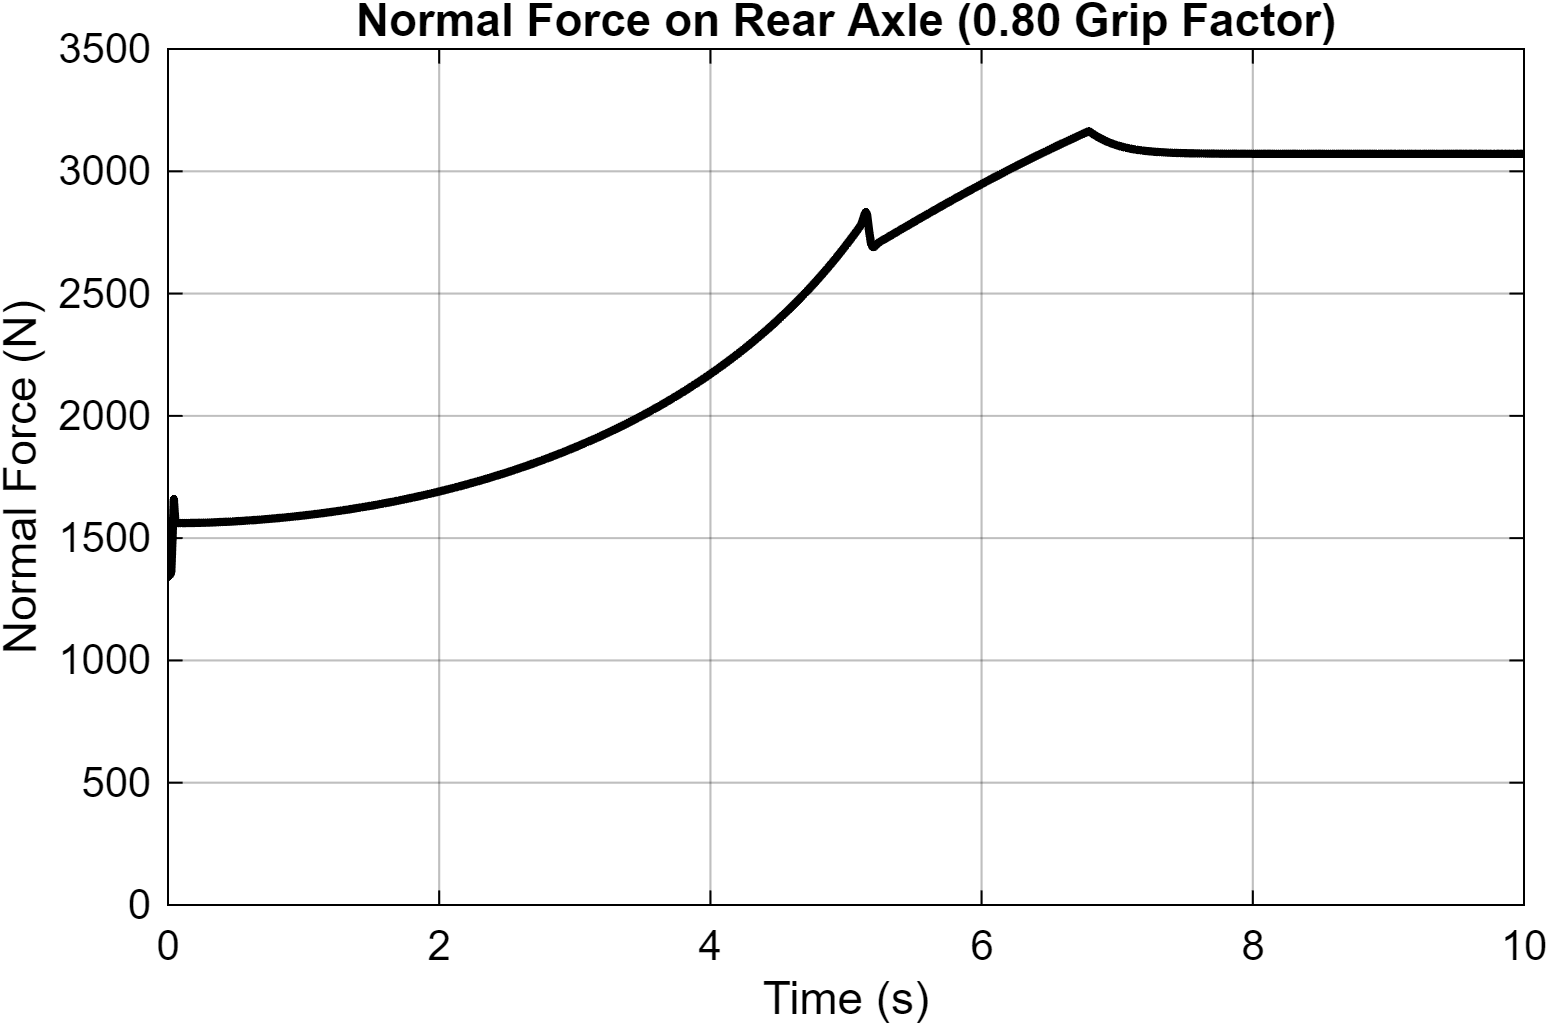

Source data for this figure (header and first rows):
Time_s, Normal_Force_N
0, 1345
3.15544362088405e-30, 1341
6.31088724176809e-30, 1341
1.953125e-07, 1341
3.90625e-07, 1341
6.26687566437435e-07, 1341
8.63289058343304e-07, 1341
1.10060597758355e-06, 1341
1.33864023591113e-06, 1341
1.57739642040985e-06, 1341
1.81687915722318e-06, 1341
2.05709310113507e-06, 1341
2.29804289119185e-06, 1342
2.53973329434581e-06, 1342
2.78216905799395e-06, 1342
3.02535501568356e-06, 1342
3.26929603148544e-06, 1342
3.51399697480638e-06, 1342
3.75946282773649e-06, 1342
4.00569855332213e-06, 1342
4.25270918372561e-06, 1342
4.5004998213774e-06, 1342
4.74907561470994e-06, 1342
4.99844170841386e-06, 1342
5.24860331830459e-06, 1342
5.49956574996595e-06, 1342
5.75133433176029e-06, 1342
6.00391442532868e-06, 1342
6.25731144749505e-06, 1342
6.51153088401588e-06, 1342
6.76657826986059e-06, 1342
7.02245917307604e-06, 1342
7.27917924486458e-06, 1343
7.53674416320379e-06, 1343
7.79515971475728e-06, 1343
8.05443165508663e-06, 1343
8.31456585565371e-06, 1343
8.57556821728006e-06, 1343
8.83744473772919e-06, 1343
9.10020142553114e-06, 1343
9.36384439828478e-06, 1343
9.62837979831662e-06, 1343
9.89381383922322e-06, 1343
1.01601528054892e-05, 1343
1.04274030253912e-05, 1343
1.06955709104514e-05, 1343
1.09646629211027e-05, 1343
1.12346855935355e-05, 1343
1.15056455318123e-05, 1343
1.17775494091566e-05, 1343
1.20504039615263e-05, 1343
1.23242160107889e-05, 1343
1.25989924244601e-05, 1343
1.28747401582727e-05, 1343
1.31514662310899e-05, 1343
1.34291777308263e-05, 1343
1.37078818488726e-05, 1343
1.39875858551204e-05, 1343
1.42682970287877e-05, 1343
1.45500227647688e-05, 1343
... 38,059 more rows
